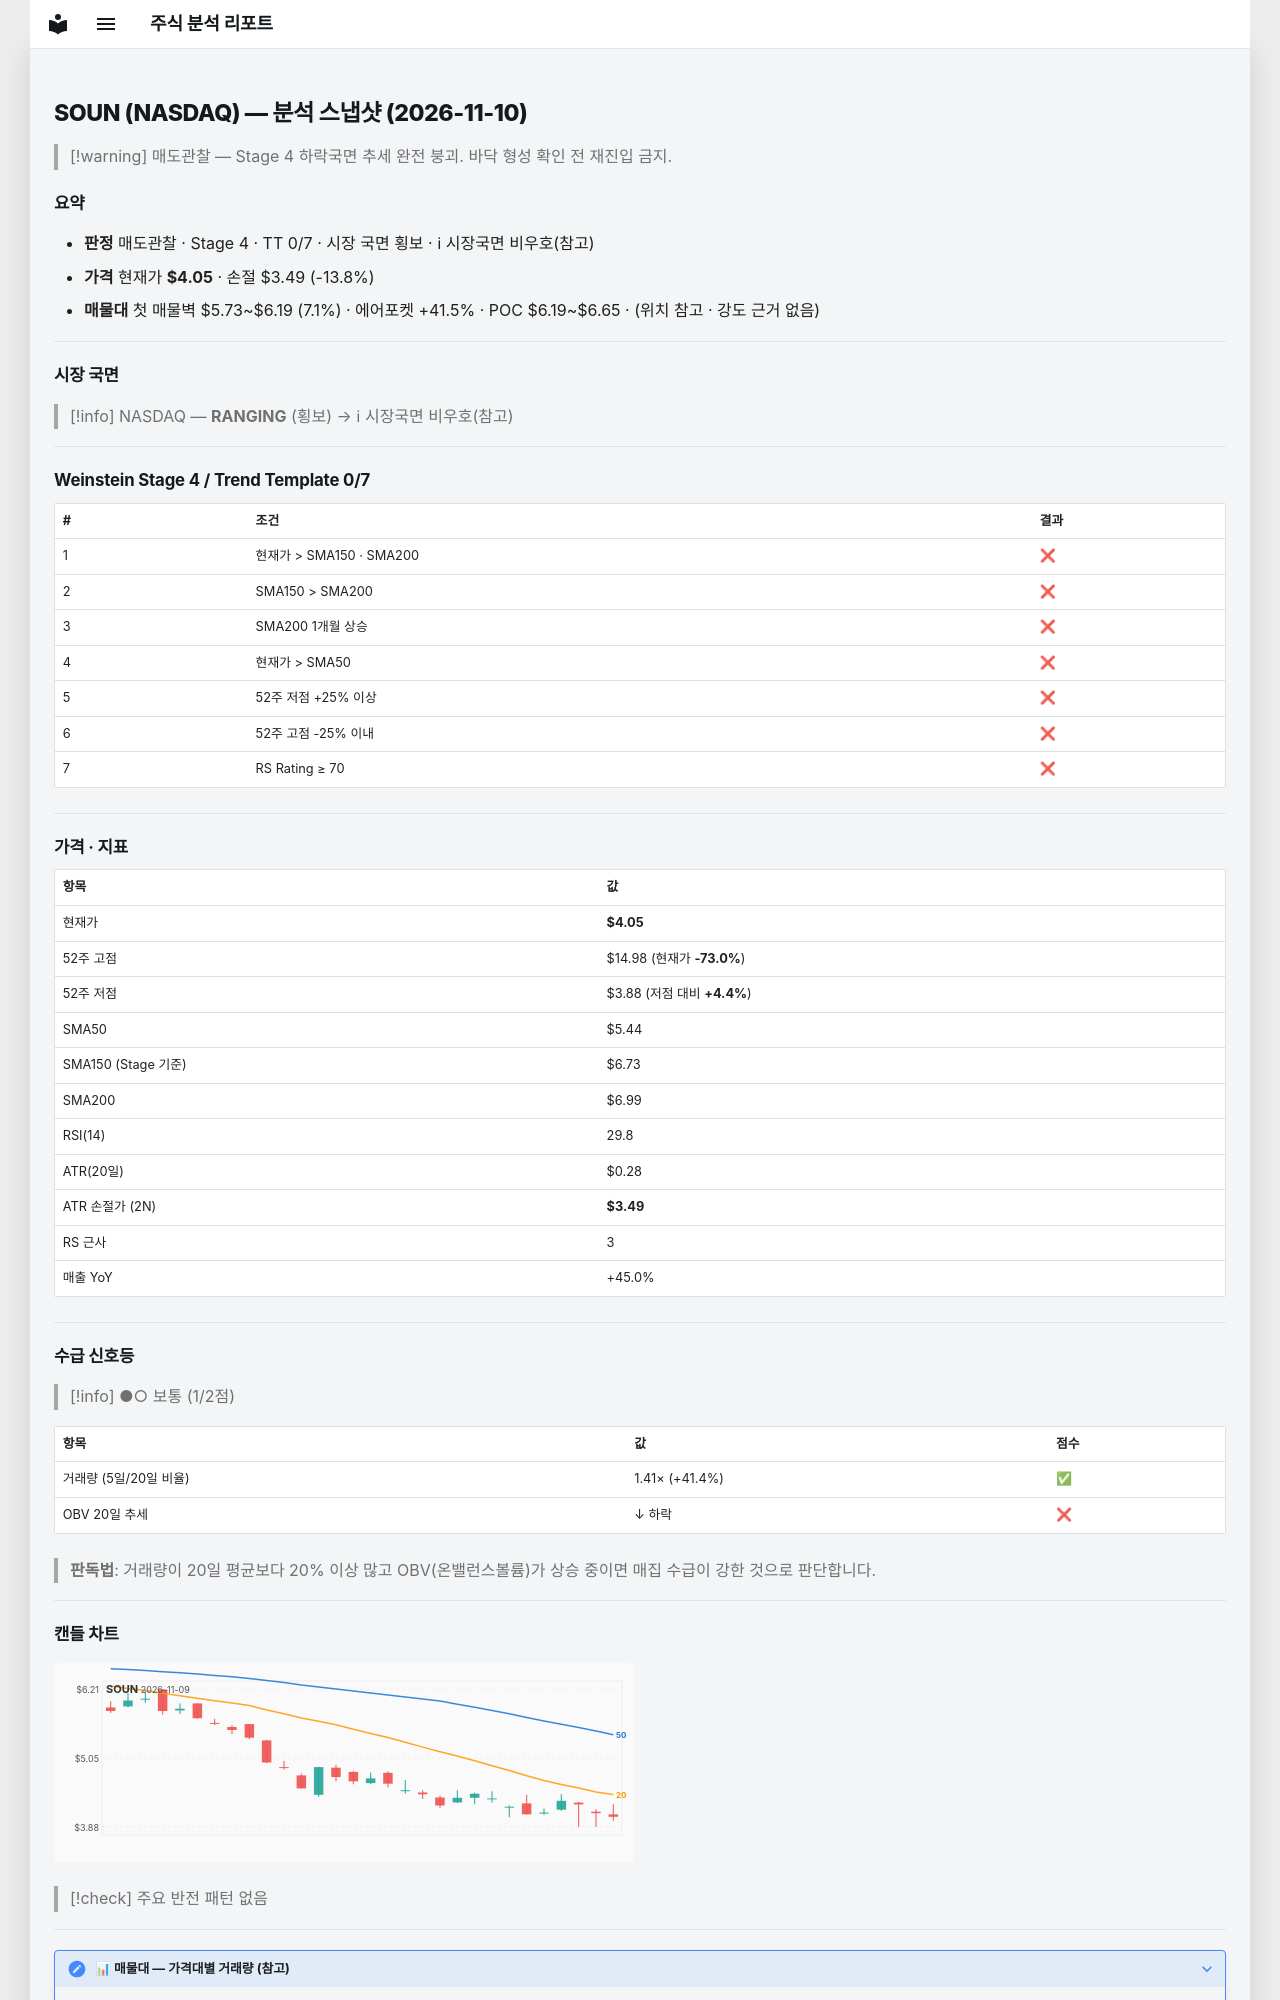

repository: soloandco/stock-reports · page: snapshots/SOUN-2026-11-10/index.html · generator: mkdocs

---
type: analysis-snapshot
title: SOUN 분석 스냅샷
ticker: SOUN
market: NASDAQ
created: 2026-11-10
updated: 2026-11-10
bar-date: 2026-11-09
verdict: 매도관찰
real-rr: 7.40
sma50-gap-pct: -25.5
weekly-position: 저항대아래
weekly-overhead-price: 8.19
weekly-overhead-pct: 102.2
stage: 4
trend-template-score: 0
tt-max: 7
ma-set: sma-50-150-200
price: 4.050000190734863
stop-price: 3.490667647403513
market-regime: RANGING
supply-demand-score: 1/2
supply-demand-label: 보통
status: tracking
tags:
  - stock-agent
  - watchlist
  - SOUN
  - analysis
related:
  - "[[analysis-template]]"
---

# SOUN (NASDAQ) — 분석 스냅샷 (2026-11-10)

> [!warning] 매도관찰 — Stage 4 하락국면
> 추세 완전 붕괴. 바닥 형성 확인 전 재진입 금지.

## 요약

- **판정** 매도관찰 · Stage 4 · TT 0/7 · 시장 국면 횡보 · ℹ 시장국면 비우호(참고)
- **가격** 현재가 **$4.05** · 손절 $3.49 (-13.8%)
- **매물대** 첫 매물벽 $5.73~$6.19 (7.1%) · 에어포켓 +41.5% · POC $6.19~$6.65 · (위치 참고 · 강도 근거 없음)

---

## 시장 국면

> [!info] NASDAQ — **RANGING** (횡보) → ℹ 시장국면 비우호(참고)

---

## Weinstein Stage 4 / Trend Template 0/7

| # | 조건 | 결과 |
|---|------|------|
| 1 | 현재가 > SMA150 · SMA200 | ❌ |
| 2 | SMA150 > SMA200 | ❌ |
| 3 | SMA200 1개월 상승 | ❌ |
| 4 | 현재가 > SMA50 | ❌ |
| 5 | 52주 저점 +25% 이상 | ❌ |
| 6 | 52주 고점 -25% 이내 | ❌ |
| 7 | RS Rating ≥ 70 | ❌ |

---

## 가격 · 지표

| 항목 | 값 |
|------|---|
| 현재가 | **$4.05** |
| 52주 고점 | $14.98 (현재가 **-73.0%**) |
| 52주 저점 | $3.88 (저점 대비 **+4.4%**) |
| SMA50 | $5.44 |
| SMA150 (Stage 기준) | $6.73 |
| SMA200 | $6.99 |
| RSI(14) | 29.8 |
| ATR(20일) | $0.28 |
| ATR 손절가 (2N) | **$3.49** |
| RS 근사 | 3 |
| 매출 YoY | +45.0% |

---
## 수급 신호등

> [!info] ●○ 보통 (1/2점)

| 항목 | 값 | 점수 |
|------|------|------|
| 거래량 (5일/20일 비율) | 1.41× (+41.4%) | ✅ |
| OBV 20일 추세 | ↓ 하락 | ❌ |

> **판독법**: 거래량이 20일 평균보다 20% 이상 많고 OBV(온밸런스볼륨)가 상승 중이면 매집 수급이 강한 것으로 판단합니다.

---
